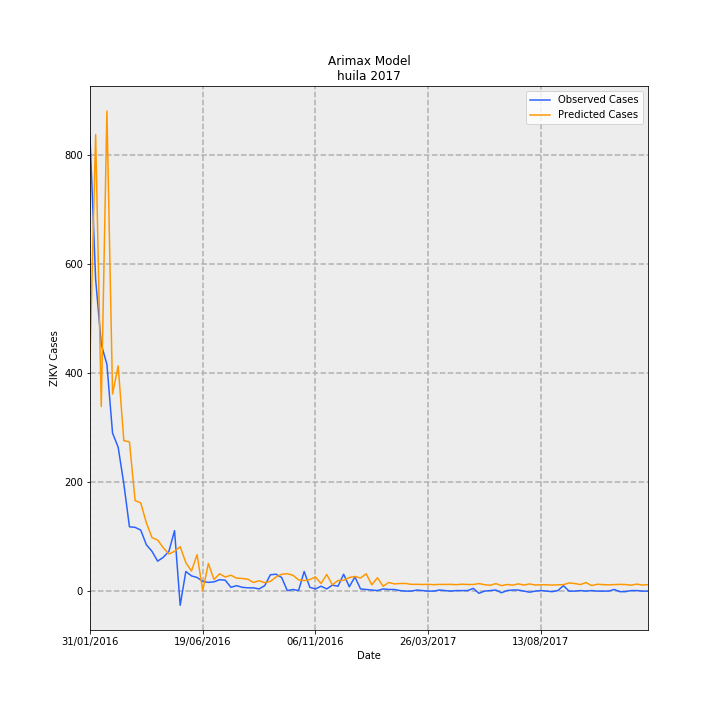

The file beside this chart, header and first rows:
Date, predictions_incidence, observed_incidence, Predicted Cases, Observed Cases, error
31/01/2016, 37.03, 72.22, 427.6, 834.0, 406.4
07/02/2016, 72.53, 49.53, 837.6, 572.0, -265.6
14/02/2016, 29.33, 39.23, 338.7, 453, 114.3
21/02/2016, 76.27, 36.02, 880.8, 416.0, -464.8
28/02/2016, 31.32, 25.11, 361.7, 290.0, -71.67
06/03/2016, 35.79, 22.86, 413.3, 264.0, -149.3
13/03/2016, 23.91, 17.06, 276.1, 197.0, -79.08
20/03/2016, 23.72, 10.22, 273.9, 118.0, -155.9
27/03/2016, 14.39, 10.13, 166.2, 117.0, -49.17
03/04/2016, 14.01, 9.699, 161.8, 112.0, -49.81
10/04/2016, 10.86, 7.361, 125.4, 85.0, -40.37
17/04/2016, 8.502, 6.321, 98.18, 73.0, -25.18
24/04/2016, 8.124, 4.763, 93.82, 55, -38.82
01/05/2016, 6.89, 5.369, 79.56, 62.0, -17.56
08/05/2016, 5.91, 6.321, 68.25, 73.0, 4.754
15/05/2016, 6.314, 9.612, 72.92, 111.0, 38.08
22/05/2016, 7.069, -2.251, 81.63, -26.0, -107.6
29/05/2016, 4.536, 3.117, 52.38, 36.0, -16.38
05/06/2016, 3.195, 2.425, 36.9, 28.0, -8.898
12/06/2016, 5.797, 2.165, 66.94, 25.0, -41.94
19/06/2016, 0.06878, 1.559, 0.7943, 18.0, 17.21
26/06/2016, 4.388, 1.386, 50.67, 16.0, -34.67
03/07/2016, 1.856, 1.472, 21.43, 17.0, -4.43
10/07/2016, 2.754, 1.818, 31.81, 21.0, -10.81
17/07/2016, 2.243, 1.732, 25.9, 20.0, -5.905
24/07/2016, 2.526, 0.6062, 29.17, 7.0, -22.17
31/07/2016, 2.065, 0.8659, 23.85, 10.0, -13.85
07/08/2016, 2.01, 0.6062, 23.22, 7.0, -16.22
14/08/2016, 1.893, 0.5196, 21.87, 6, -15.87
21/08/2016, 1.379, 0.5196, 15.93, 6, -9.929
28/08/2016, 1.646, 0.3464, 19, 4.0, -15
04/09/2016, 1.355, 0.8659, 15.65, 10.0, -5.647
11/09/2016, 1.548, 2.598, 17.87, 30, 12.13
18/09/2016, 2.238, 2.684, 25.84, 31.0, 5.156
25/09/2016, 2.683, 2.165, 30.98, 25.0, -5.979
02/10/2016, 2.76, 0.08659, 31.87, 1.0, -30.87
09/10/2016, 2.529, 0.2598, 29.2, 3, -26.2
16/10/2016, 1.786, 0.08659, 20.63, 1.0, -19.63
23/10/2016, 1.68, 3.117, 19.4, 36.0, 16.6
30/10/2016, 1.838, 0.6062, 21.22, 7.0, -14.22
06/11/2016, 2.263, 0.3464, 26.13, 4.0, -22.13
13/11/2016, 1.206, 0.7794, 13.93, 9.0, -4.93
20/11/2016, 2.649, 0.3464, 30.6, 4.0, -26.6
27/11/2016, 1.001, 0.9525, 11.56, 11.0, -0.5647
04/12/2016, 1.692, 0.7794, 19.54, 9.0, -10.54
11/12/2016, 1.712, 2.684, 19.77, 31.0, 11.23
18/12/2016, 2.157, 0.6928, 24.91, 8.0, -16.91
25/12/2016, 2.329, 2.251, 26.89, 26.0, -0.8923
01/01/2017, 2.079, 0.3464, 24.01, 4.0, -20.01
08/01/2017, 2.759, 0.2598, 31.86, 3, -28.86
15/01/2017, 0.9956, 0.1732, 11.5, 2.0, -9.497
22/01/2017, 2.123, 0.08659, 24.51, 1.0, -23.51
29/01/2017, 0.7762, 0.3464, 8.964, 4.0, -4.964
05/02/2017, 1.376, 0.2598, 15.89, 3, -12.89
12/02/2017, 1.147, 0.2598, 13.24, 3, -10.24
19/02/2017, 1.206, 0.08659, 13.93, 1.0, -12.93
26/02/2017, 1.218, 0.0, 14.06, 0.0, -14.06
05/03/2017, 1.075, 0.0, 12.42, 0.0, -12.42
12/03/2017, 1.082, 0.1732, 12.49, 2.0, -10.49
19/03/2017, 1.056, 0.08659, 12.2, 1.0, -11.2
... 40 more rows
